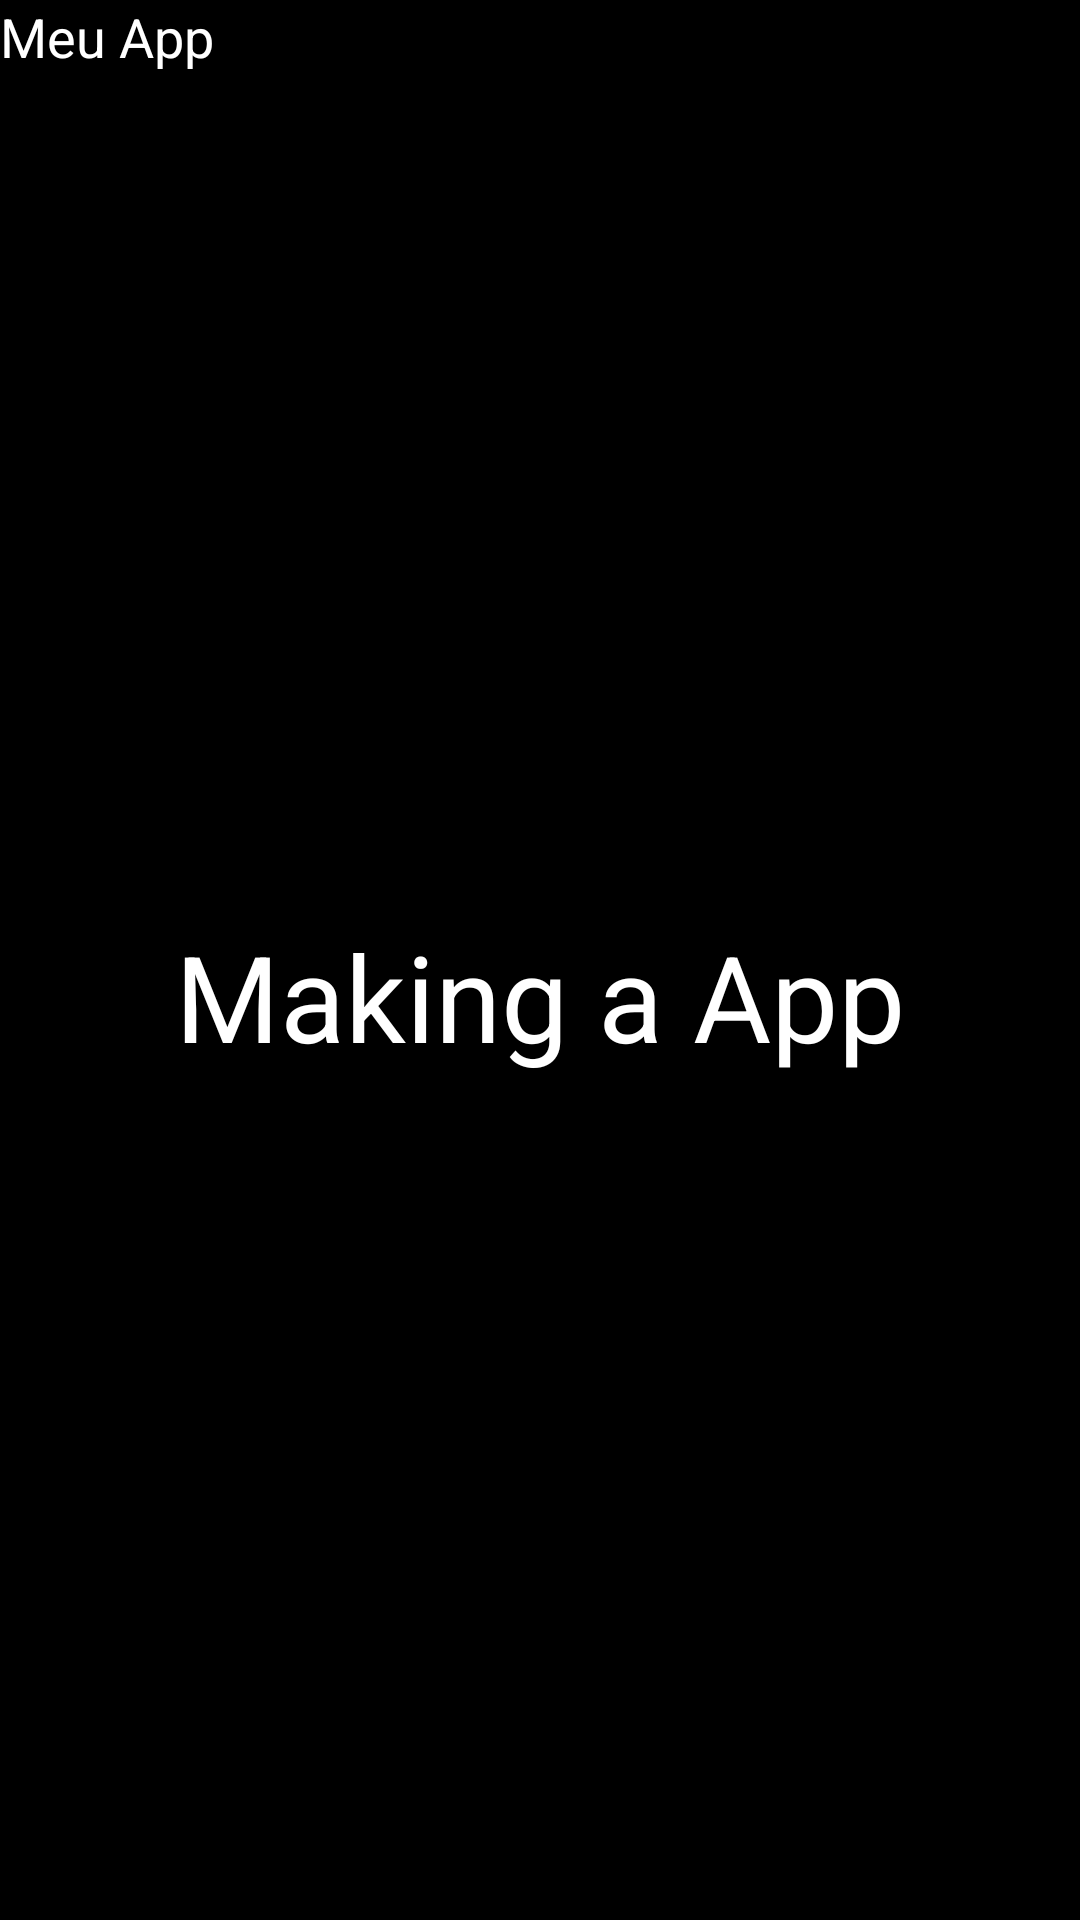

Layout XML and referenced resources for this Android screen:
<!-- AndroidManifest.xml: application theme Theme.App1 -->
<!-- res/layout/activity_splash.xml -->
<?xml version="1.0" encoding="utf-8"?>
<LinearLayout
    xmlns:android="http://schemas.android.com/apk/res/android"
    xmlns:app="http://schemas.android.com/apk/res-auto"
    xmlns:tools="http://schemas.android.com/tools"
    android:layout_width="match_parent"
    android:layout_height="match_parent"
    tools:context=".SplashActivity"
    android:orientation="vertical"
    android:background="#000"
    >

    <TextView
        android:id="@+id/textView"
        android:layout_width="match_parent"
        android:layout_height="wrap_content"
        android:text="Meu App"
        android:textColor="#fff"
        android:textSize="18sp"
        android:layout_weight="1"/>

    <TextView
        android:id="@+id/textView2"
        android:layout_width="match_parent"
        android:layout_height="wrap_content"
        android:layout_weight="1"
        android:text="Making a App"
        android:textColor="#fff"
        android:textSize="40sp"
        android:gravity="top|center"
        />

</LinearLayout>
<!-- resources referenced by this layout -->
<resources>
  <style name="Theme.App1" parent="Theme.MaterialComponents.NoActionBar">
          
          <item name="colorPrimary">@color/purple_500</item>
          <item name="colorPrimaryVariant">@color/purple_700</item>
          <item name="colorOnPrimary">@color/white</item>
          
          <item name="colorSecondary">@color/teal_200</item>
          <item name="colorSecondaryVariant">@color/teal_700</item>
          <item name="colorOnSecondary">@color/black</item>
          
          <item name="android:statusBarColor" tools:targetApi="l">?attr/colorPrimaryVariant</item>
          
      </style>
  <!-- not gathered from this repository: default colours our renderer supplied (Android Studio template values) -->
  <color name="purple_500">#FF6200EE</color>
  <color name="purple_700">#FF3700B3</color>
  <color name="teal_200">#FF03DAC5</color>
  <color name="teal_700">#FF018786</color>
  <color name="black">#FF000000</color>
  <color name="white">#FFFFFFFF</color>
</resources>
